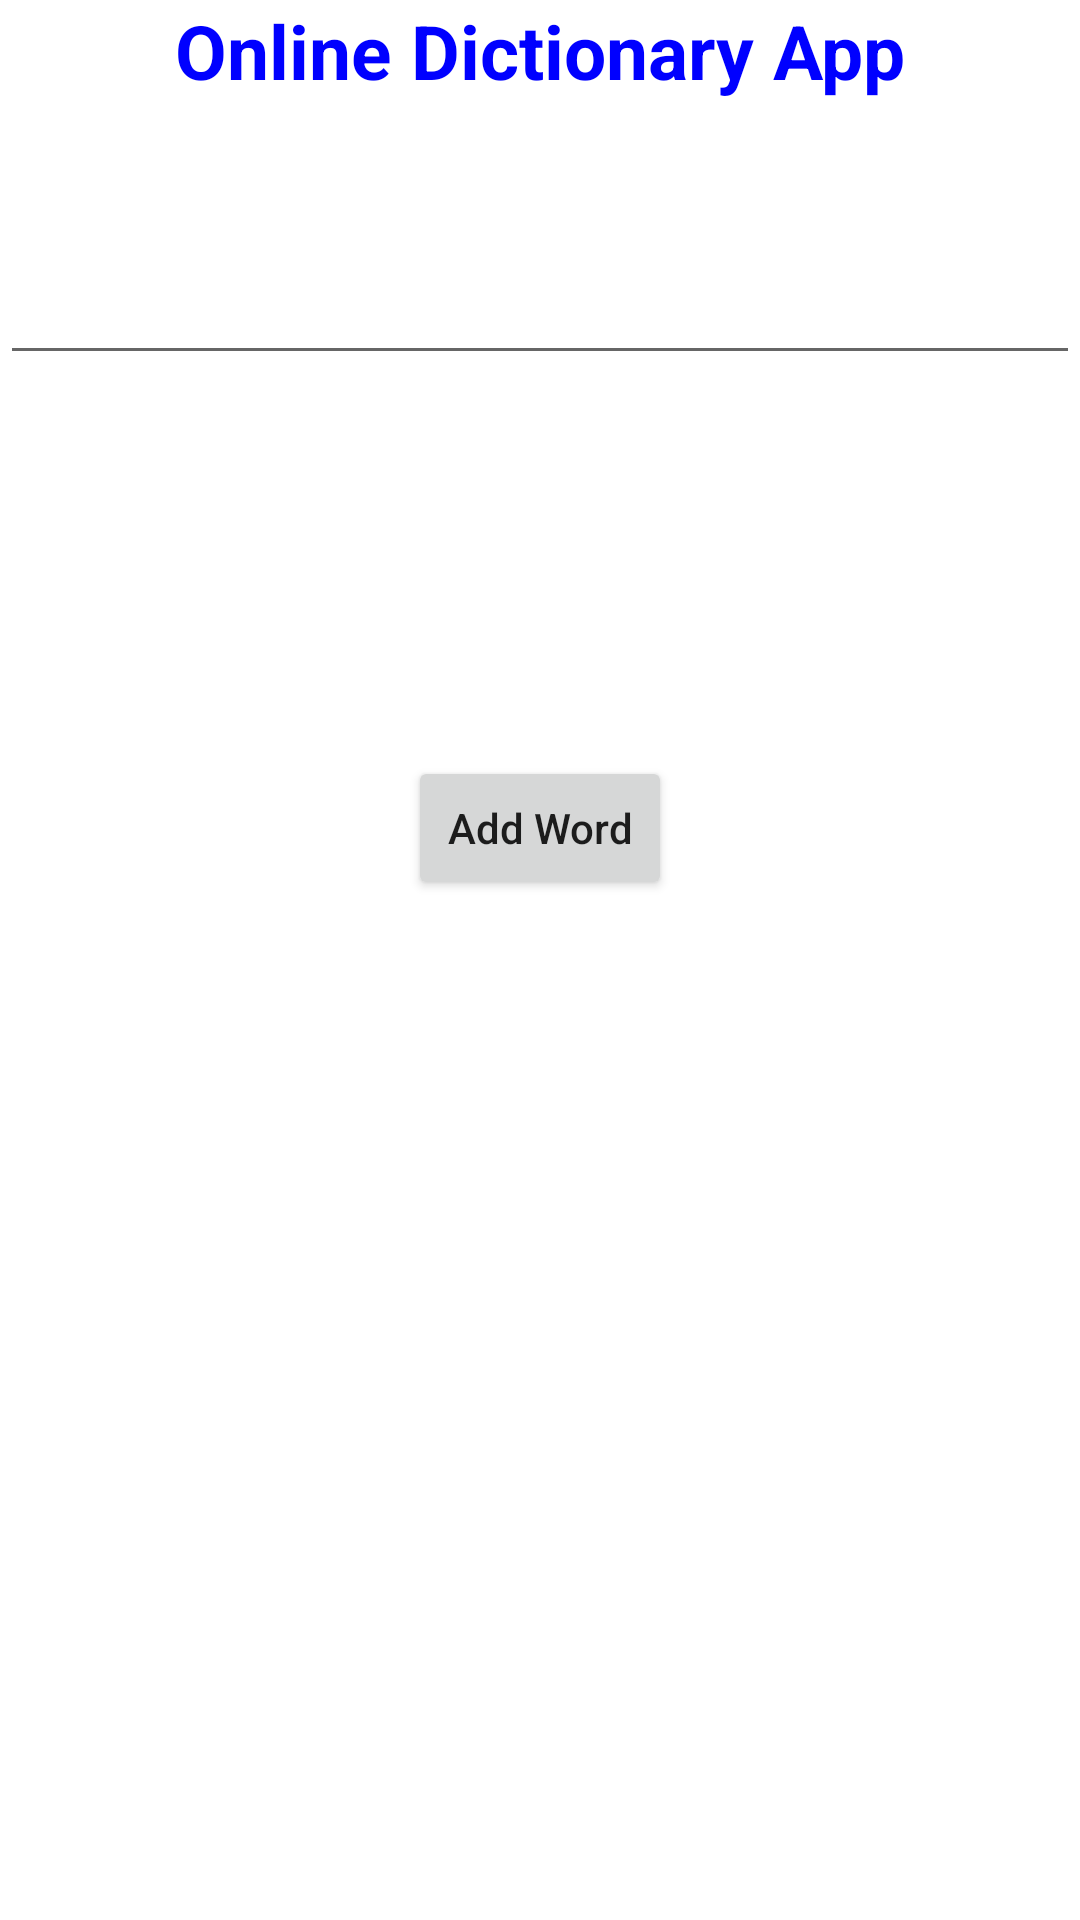

Produce the Android XML layout that renders to this screen, including the resource entries it uses.
<!-- AndroidManifest.xml: application theme Theme.OnlineDictionaryApp -->
<!-- res/layout/activity_main.xml -->
<LinearLayout android:layout_width="match_parent"
    android:layout_height="match_parent"
    android:orientation="vertical"
    android:background="@drawable/backgroundmain"
    xmlns:android="http://schemas.android.com/apk/res/android">

    <TextView
        android:layout_width="match_parent"
        android:layout_height="wrap_content"
        android:text="Online Dictionary App"
        android:textSize="25dp"
        android:textStyle="bold"
        android:textColor="#00f"
        android:gravity="center"/>

    <AutoCompleteTextView
        android:layout_width="match_parent"
        android:layout_height="wrap_content"
        android:id="@+id/actv_word"
        android:hint="search"
        android:textColor="@color/white"
        android:textColorHint="@color/white"
        android:layout_marginTop="50dp"/>

    <TextView
        android:layout_width="match_parent"
        android:layout_height="wrap_content"
        android:text="Meaning"
        android:textSize="20dp"
        android:textColor="@color/white"
        android:layout_marginTop="50dp"
        android:id="@+id/tv_meaning"/>

    <Button
        android:layout_width="wrap_content"
        android:layout_height="wrap_content"
        android:text="Add Word"
        android:textAllCaps="false"
        android:onClick="addword"
        android:layout_gravity="center"
        android:layout_marginTop="50dp"/>

</LinearLayout>
<!-- resources referenced by this layout -->
<resources>
  <style name="Theme.OnlineDictionaryApp" parent="Theme.MaterialComponents.DayNight.DarkActionBar">
          
          <item name="colorPrimary">@color/purple_500</item>
          <item name="colorPrimaryVariant">@color/purple_700</item>
          <item name="colorOnPrimary">@color/white</item>
          
          <item name="colorSecondary">@color/teal_200</item>
          <item name="colorSecondaryVariant">@color/teal_700</item>
          <item name="colorOnSecondary">@color/black</item>
          
          <item name="android:statusBarColor" tools:targetApi="l">?attr/colorPrimaryVariant</item>
          
      </style>
  <!-- not gathered from this repository: default colours our renderer supplied (Android Studio template values) -->
  <color name="purple_500">#FF6200EE</color>
  <color name="purple_700">#FF3700B3</color>
  <color name="teal_200">#FF03DAC5</color>
  <color name="teal_700">#FF018786</color>
  <color name="black">#FF000000</color>
  <color name="white">#FFFFFFFF</color>
</resources>
